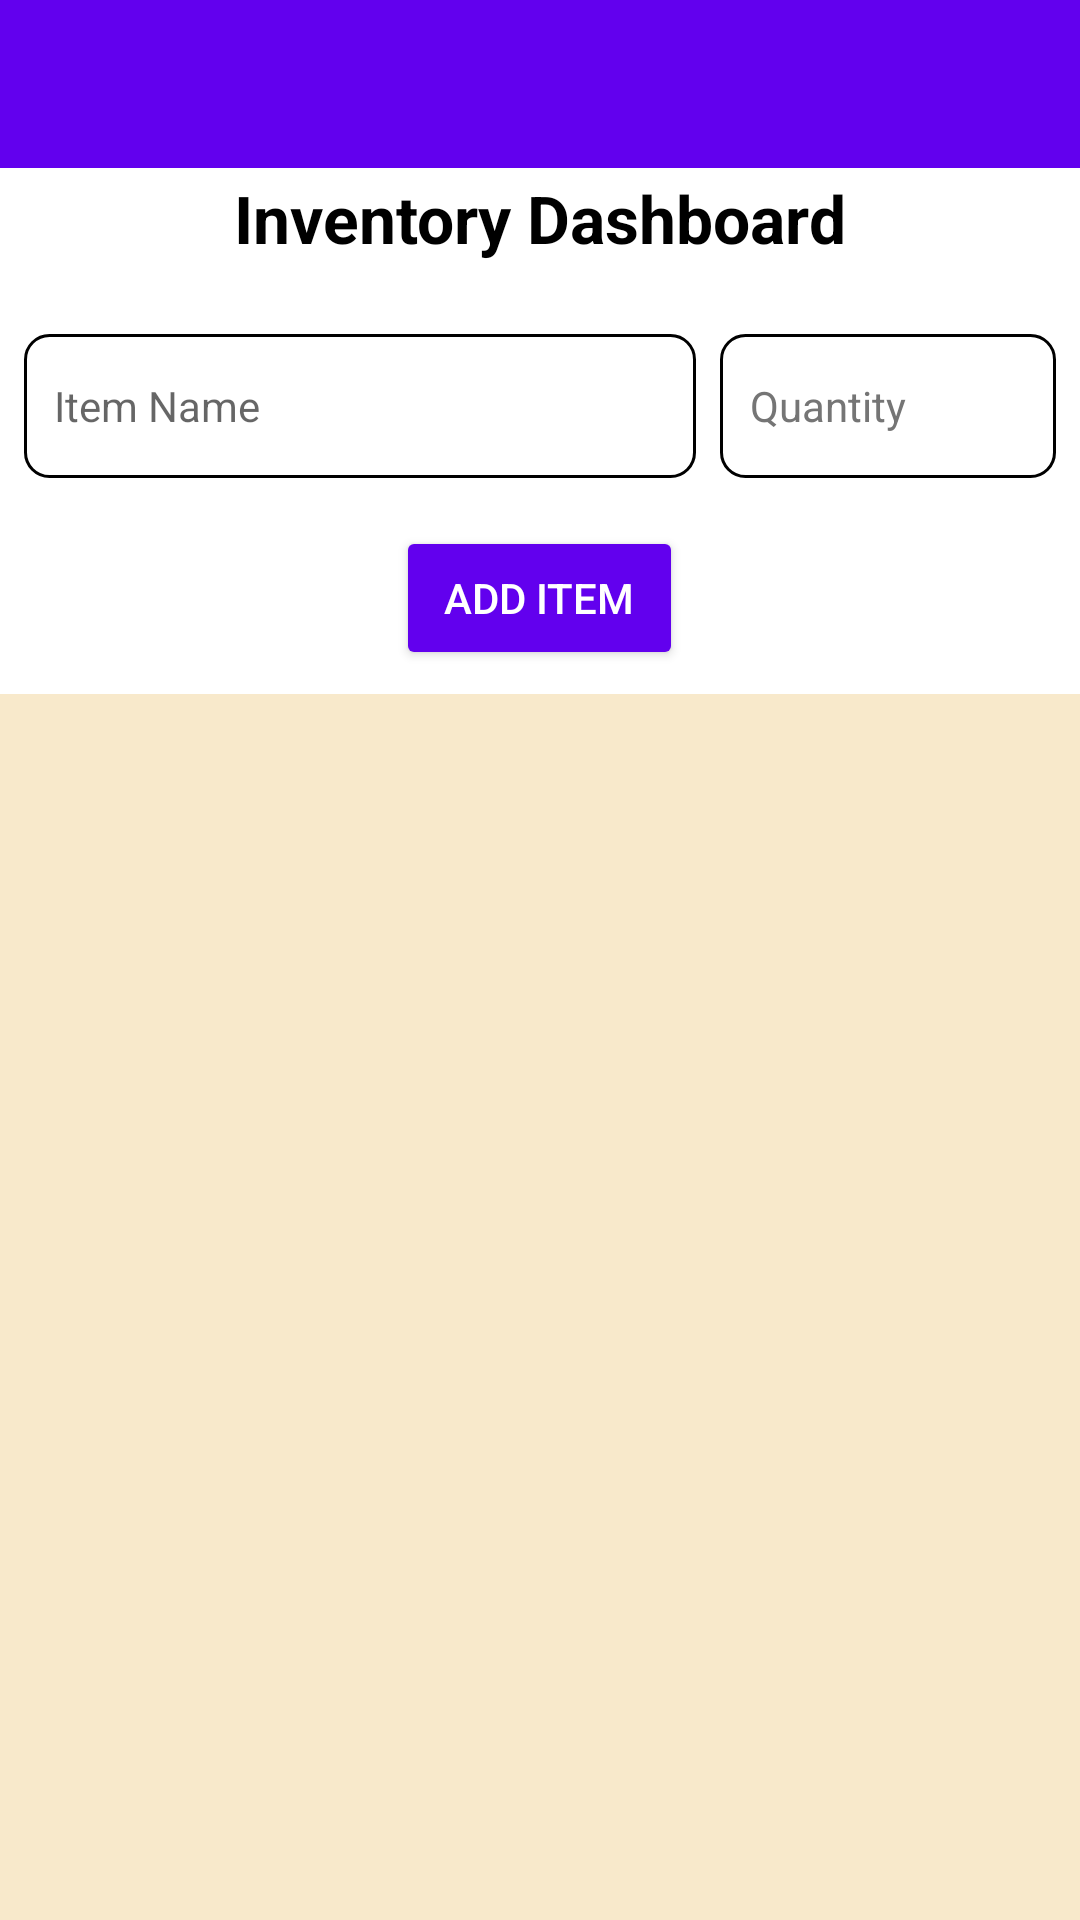

Here is an Android app screen rendered from its layout file. Give the layout XML and the strings, colors and styles it references.
<!-- AndroidManifest.xml: application theme Theme.MaterialComponents.DayNight.NoActionBar -->
<!-- res/layout/inventory_dashboard.xml -->
<RelativeLayout xmlns:android="http://schemas.android.com/apk/res/android"
    xmlns:tools="http://schemas.android.com/tools"
    android:layout_width="match_parent"
    android:layout_height="match_parent">

    
    <androidx.appcompat.widget.Toolbar
        android:id="@+id/toolbar"
        android:layout_width="match_parent"
        android:layout_height="?attr/actionBarSize"
        android:background="?attr/colorPrimary"
        android:paddingStart="8dp"
        android:paddingEnd="8dp"
        android:theme="@style/ThemeOverlay.AppCompat.Dark.ActionBar"
        android:title="@string/app_name" />

    
    <TextView
        android:id="@+id/titleText"
        android:layout_width="wrap_content"
        android:layout_height="wrap_content"
        android:layout_below="@id/toolbar"
        android:layout_centerHorizontal="true"
        android:layout_marginTop="2dp"
        android:text="@string/inventory_dashboard"
        android:textColor="#000000"
        android:textSize="22sp"
        android:textStyle="bold"
        tools:ignore="TextContrastCheck" />

    
    <LinearLayout
        android:id="@+id/inputSection"
        android:layout_width="match_parent"
        android:layout_height="wrap_content"
        android:layout_below="@id/titleText"
        android:layout_marginTop="16dp"
        android:autofillHints=""
        android:gravity="center"
        android:importantForAutofill="no"
        android:orientation="horizontal"
        android:padding="8dp">

        
        <EditText
            android:id="@+id/itemNameInput"
            android:layout_width="0dp"
            android:layout_height="wrap_content"
            android:layout_weight="2"
            android:autofillHints=""
            android:background="@drawable/edittext_rounded"
            android:hint="@string/item_name"
            android:inputType="text"
            android:minHeight="48dp"
            android:padding="10dp"
            android:textSize="14sp"
            tools:ignore="Autofill,TextContrastCheck,TextContrastCheck" />

        
        <EditText
            android:id="@+id/itemQuantityInput"
            android:layout_width="0dp"
            android:layout_height="wrap_content"
            android:layout_marginStart="8dp"
            android:layout_weight="1"
            android:autofillHints=""
            android:background="@drawable/edittext_rounded"
            android:hint="@string/quantity"
            android:importantForAutofill="no"
            android:inputType="number"
            android:minHeight="48dp"
            android:padding="10dp"
            android:textColorHint="#757575"
            android:textSize="14sp"
            tools:ignore="TextContrastCheck" />
    </LinearLayout>

    
    <Button
        android:id="@+id/addButton"
        android:layout_width="wrap_content"
        android:layout_height="wrap_content"
        android:layout_below="@id/inputSection"
        android:layout_centerHorizontal="true"
        android:layout_marginTop="8dp"
        android:backgroundTint="@color/purple_500"
        android:paddingStart="16dp"
        android:paddingEnd="16dp"
        android:text="@string/add_item"
        android:textColor="@android:color/white" />

    
    <androidx.recyclerview.widget.RecyclerView
        android:id="@+id/inventoryRecyclerView"
        android:layout_width="match_parent"
        android:layout_height="match_parent"
        android:layout_below="@id/addButton"
        android:layout_marginTop="8dp"
        android:background="#F8E9CB"
        android:padding="8dp"
        android:scrollbars="vertical" />
</RelativeLayout>
<!-- resources referenced by this layout -->
<resources>
  <!-- drawable edittext_rounded (drawable) -->
  <shape xmlns:android="http://schemas.android.com/apk/res/android">
      <solid android:color="@android:color/white" />
      <stroke android:width="1dp" android:color="@color/gray" />
      <corners android:radius="8dp" />
  </shape>
  <string name="add_item">Add Item</string>
  <string name="app_name">Inventory App</string>
  <string name="inventory_dashboard">Inventory Dashboard</string>
  <string name="item_name">Item Name</string>
  <string name="quantity">Quantity</string>
  <!-- not gathered from this repository: default colours our renderer supplied (Android Studio template values) -->
  <color name="purple_500">#FF6200EE</color>
</resources>
